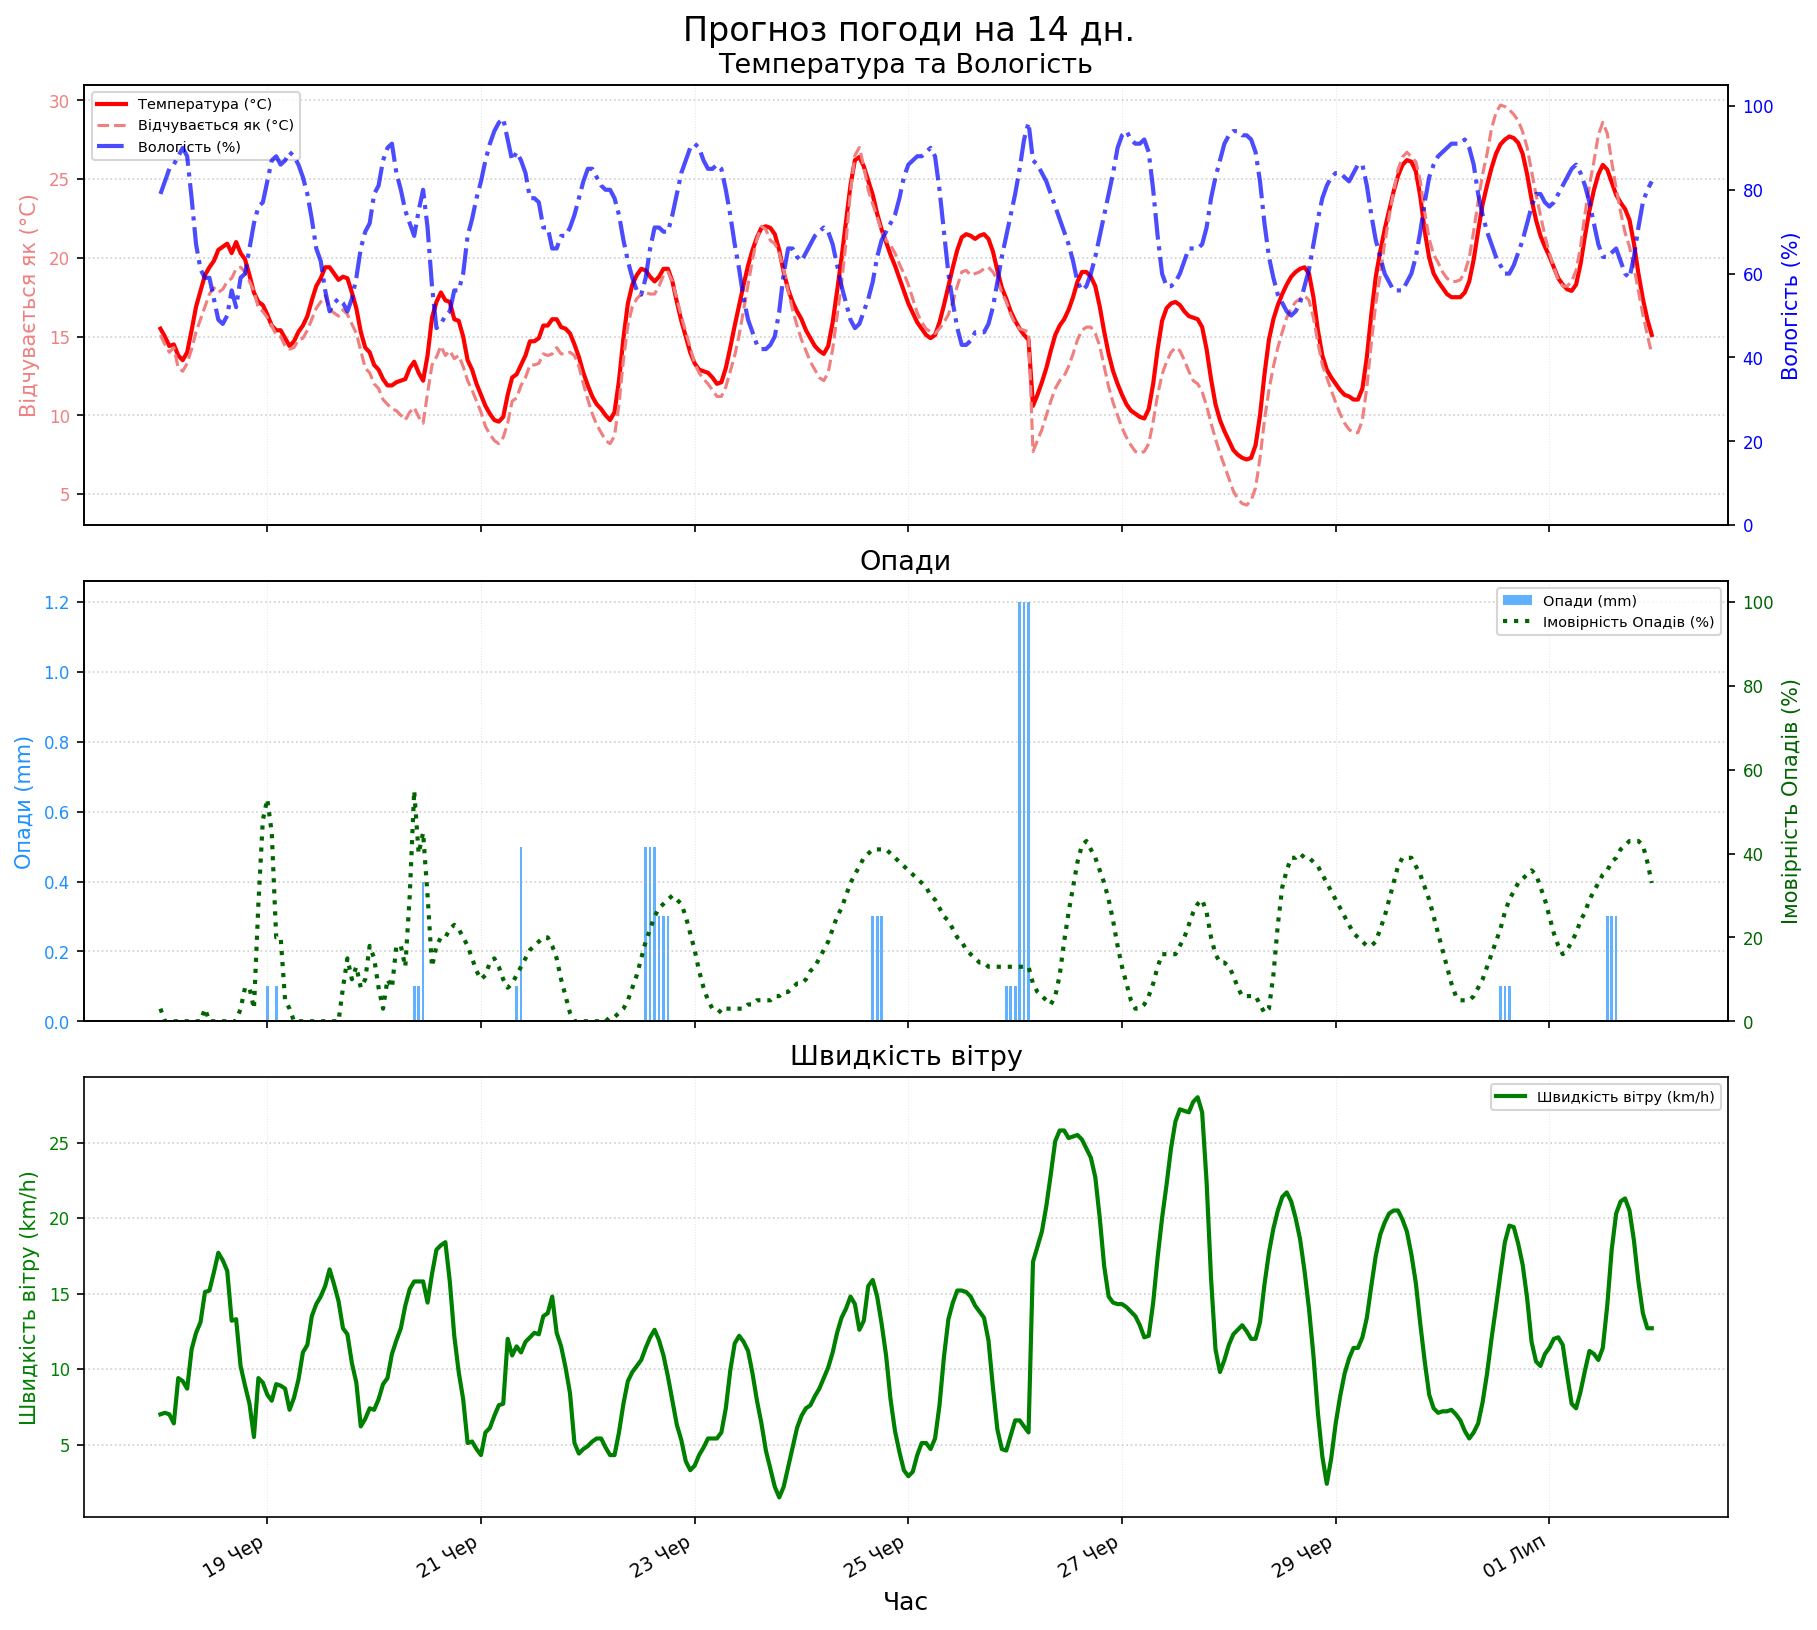

The file beside this chart, header and first rows:
time, temperature_2m, relative_humidity_2m, apparent_temperature, precipitation_probability, precipitation, wind_speed_10m, wind_direction_10m
2025-06-18 00:00:00, 15.50, 79, 15.10, 3, 0.00, 7.00, 291
2025-06-18 01:00:00, 15.00, 82, 14.50, 0, 0.00, 7.10, 285
2025-06-18 02:00:00, 14.40, 85, 14.00, 0, 0.00, 7.00, 282
2025-06-18 03:00:00, 14.50, 86, 14.30, 0, 0.00, 6.40, 286
2025-06-18 04:00:00, 13.80, 88, 13.00, 0, 0.00, 9.40, 293
2025-06-18 05:00:00, 13.50, 90, 12.80, 0, 0.00, 9.20, 296
2025-06-18 06:00:00, 14.00, 88, 13.30, 0, 0.00, 8.70, 287
2025-06-18 07:00:00, 15.40, 78, 14.20, 0, 0.00, 11.30, 297
2025-06-18 08:00:00, 16.90, 67, 15.30, 0, 0.00, 12.40, 306
2025-06-18 09:00:00, 17.90, 61, 16.10, 0, 0.00, 13.10, 307
2025-06-18 10:00:00, 18.90, 59, 16.90, 3, 0.00, 15.10, 298
2025-06-18 11:00:00, 19.40, 59, 17.70, 0, 0.00, 15.20, 292
2025-06-18 12:00:00, 19.80, 54, 18.10, 0, 0.00, 16.40, 303
2025-06-18 13:00:00, 20.50, 49, 17.80, 0, 0.00, 17.70, 309
2025-06-18 14:00:00, 20.70, 48, 18.00, 0, 0.00, 17.20, 303
2025-06-18 15:00:00, 20.90, 50, 18.50, 0, 0.00, 16.50, 302
2025-06-18 16:00:00, 20.30, 56, 18.70, 0, 0.00, 13.20, 296
2025-06-18 17:00:00, 21.00, 52, 19.30, 0, 0.00, 13.30, 303
2025-06-18 18:00:00, 20.30, 59, 19.40, 3, 0.00, 10.20, 302
2025-06-18 19:00:00, 19.90, 60, 19.10, 8, 0.00, 8.90, 284
2025-06-18 20:00:00, 18.90, 66, 18.50, 8, 0.00, 7.70, 281
2025-06-18 21:00:00, 17.80, 72, 17.90, 3, 0.00, 5.50, 259
2025-06-18 22:00:00, 17.20, 76, 16.80, 28, 0.00, 9.40, 252
2025-06-18 23:00:00, 17.00, 77, 16.60, 48, 0.00, 9.10, 277
2025-06-19 00:00:00, 16.40, 82, 16.20, 53, 0.10, 8.30, 270
2025-06-19 01:00:00, 15.70, 87, 15.70, 45, 0.00, 7.90, 254
2025-06-19 02:00:00, 15.40, 88, 15.10, 20, 0.10, 9.00, 254
2025-06-19 03:00:00, 15.40, 86, 15.00, 20, 0.00, 8.90, 256
2025-06-19 04:00:00, 14.90, 87, 14.40, 5, 0.00, 8.70, 263
2025-06-19 05:00:00, 14.40, 89, 14.20, 3, 0.00, 7.30, 279
2025-06-19 06:00:00, 14.70, 88, 14.30, 0, 0.00, 8.10, 283
2025-06-19 07:00:00, 15.30, 86, 14.80, 0, 0.00, 9.30, 283
2025-06-19 08:00:00, 15.70, 83, 14.90, 0, 0.00, 11.10, 295
2025-06-19 09:00:00, 16.30, 79, 15.40, 0, 0.00, 11.60, 300
2025-06-19 10:00:00, 17.30, 73, 16.10, 0, 0.00, 13.50, 295
2025-06-19 11:00:00, 18.20, 66, 16.80, 0, 0.00, 14.30, 298
2025-06-19 12:00:00, 18.70, 63, 17.20, 0, 0.00, 14.80, 296
2025-06-19 13:00:00, 19.40, 56, 17.60, 0, 0.00, 15.50, 295
2025-06-19 14:00:00, 19.40, 51, 16.70, 0, 0.00, 16.60, 297
2025-06-19 15:00:00, 19.00, 53, 16.50, 0, 0.00, 15.60, 299
2025-06-19 16:00:00, 18.60, 54, 16.30, 0, 0.00, 14.50, 300
2025-06-19 17:00:00, 18.80, 53, 16.70, 8, 0.00, 12.70, 299
2025-06-19 18:00:00, 18.70, 51, 16.40, 15, 0.00, 12.30, 285
2025-06-19 19:00:00, 17.80, 54, 15.80, 10, 0.00, 10.40, 284
2025-06-19 20:00:00, 16.80, 59, 15.20, 13, 0.00, 9.10, 277
2025-06-19 21:00:00, 15.30, 66, 14.10, 8, 0.00, 6.20, 263
2025-06-19 22:00:00, 14.30, 70, 13.00, 10, 0.00, 6.70, 254
2025-06-19 23:00:00, 14.00, 72, 12.70, 18, 0.00, 7.40, 241
2025-06-20 00:00:00, 13.20, 79, 12.00, 15, 0.00, 7.30, 250
2025-06-20 01:00:00, 12.90, 81, 11.70, 8, 0.00, 8.00, 262
2025-06-20 02:00:00, 12.30, 87, 11.00, 3, 0.00, 9.00, 265
2025-06-20 03:00:00, 11.90, 90, 10.70, 10, 0.00, 9.40, 274
2025-06-20 04:00:00, 11.90, 91, 10.40, 8, 0.00, 11.00, 281
2025-06-20 05:00:00, 12.10, 84, 10.30, 18, 0.00, 11.90, 284
2025-06-20 06:00:00, 12.20, 80, 10.00, 18, 0.00, 12.70, 278
2025-06-20 07:00:00, 12.30, 75, 9.70, 13, 0.00, 14.20, 279
2025-06-20 08:00:00, 13.00, 72, 10.20, 30, 0.00, 15.30, 285
2025-06-20 09:00:00, 13.40, 69, 10.50, 55, 0.10, 15.80, 282
2025-06-20 10:00:00, 12.70, 75, 9.90, 40, 0.10, 15.80, 291
2025-06-20 11:00:00, 12.20, 80, 9.50, 45, 0.40, 15.80, 291
... 276 more rows
